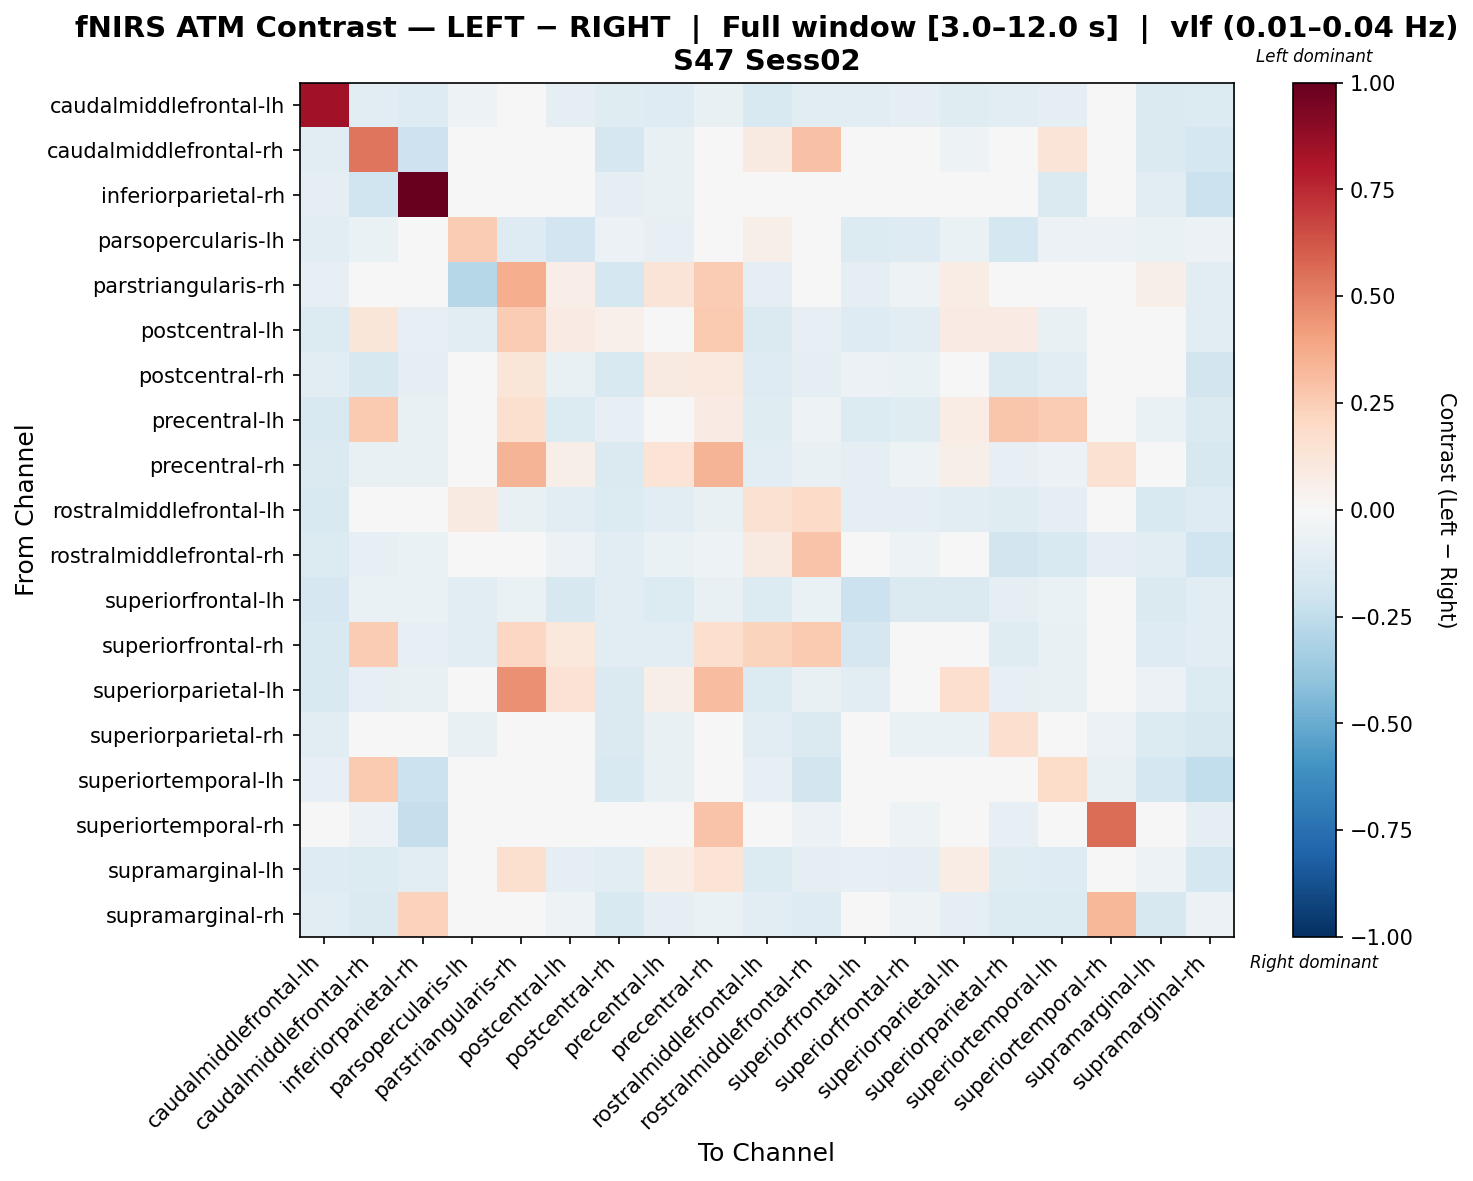

The file beside this chart, header and first rows:
, caudalmiddlefrontal-lh, caudalmiddlefrontal-rh, inferiorparietal-rh, parsopercularis-lh, parstriangularis-rh, postcentral-lh, postcentral-rh, precentral-lh, precentral-rh, rostralmiddlefrontal-lh, rostralmiddlefrontal-rh, superiorfrontal-lh, superiorfrontal-rh, superiorparietal-lh, superiorparietal-rh, superiortemporal-lh, superiortemporal-rh, supramarginal-lh, supramarginal-rh
caudalmiddlefrontal-lh, 0.8435, -0.1168, -0.1253, -0.05316, -0.04637, -0.09811, -0.1243, -0.1302, -0.07552, -0.1546, -0.1121, -0.107, -0.09749, -0.1198, -0.1124, -0.09358, -0.03905, -0.1473, -0.14
caudalmiddlefrontal-rh, -0.1047, 0.5366, -0.2093, -0.03113, -0.003311, 0.04428, -0.1662, -0.07155, -0.0351, 0.09077, 0.2892, -0.0159, -0.04834, -0.05432, 0.01702, 0.1276, -0.04635, -0.1431, -0.1762
inferiorparietal-rh, -0.1005, -0.1955, 1.0, 0.03045, -0.003114, -0.04248, -0.09096, -0.07094, -0.03292, 0.002089, 0.03101, -0.01468, -0.03292, -0.04403, 0.02819, -0.1428, 0.002051, -0.1105, -0.2124
parsopercularis-lh, -0.1147, -0.0682, 0.02816, 0.2522, -0.1269, -0.1878, -0.06102, -0.08094, -0.02549, 0.05546, 0.02816, -0.1362, -0.1318, -0.0682, -0.1745, -0.05491, -0.05978, -0.0682, -0.05491
parstriangularis-rh, -0.08463, -0.008463, -0.008463, -0.2818, 0.3641, 0.06694, -0.1786, 0.1304, 0.2531, -0.09733, -0.008463, -0.09733, -0.05386, 0.07799, -0.03385, 0.0, 0.009617, 0.05578, -0.1051
postcentral-lh, -0.1374, 0.1239, -0.08385, -0.1104, 0.2516, 0.08052, 0.05236, 0.03154, 0.2604, -0.1433, -0.08385, -0.1311, -0.1051, 0.07826, 0.08227, -0.07196, -0.02973, 0.03754, -0.1017
postcentral-rh, -0.116, -0.1616, -0.09404, -0.02131, 0.1223, -0.07039, -0.1528, 0.0875, 0.09751, -0.1262, -0.09255, -0.06024, -0.06539, 0.0469, -0.142, -0.1142, -0.003161, -0.001687, -0.1822
precentral-lh, -0.1534, 0.2651, -0.07214, -0.01324, 0.1639, -0.1394, -0.08231, -0.0004924, 0.08014, -0.1232, -0.05435, -0.1385, -0.122, 0.07806, 0.2736, 0.2533, -0.009287, -0.06274, -0.143
precentral-rh, -0.1438, -0.07673, -0.07673, -0.04991, 0.3432, 0.06015, -0.1482, 0.136, 0.3434, -0.1069, -0.07673, -0.1002, -0.05135, 0.05844, -0.08344, -0.05997, 0.149, 0.04072, -0.1568
rostralmiddlefrontal-lh, -0.1555, -0.0001114, 0.001637, 0.09079, -0.07521, -0.1085, -0.1356, -0.113, -0.07381, 0.153, 0.1918, -0.09494, -0.09774, -0.1139, -0.1179, -0.09516, -0.02393, -0.1506, -0.1307
rostralmiddlefrontal-rh, -0.134, -0.08362, -0.0696, 0.01552, -0.00507, -0.05573, -0.1054, -0.06904, -0.05115, 0.09175, 0.282, -0.01657, -0.05115, -0.04971, -0.1861, -0.1515, -0.09633, -0.1137, -0.1999
superiorfrontal-lh, -0.1693, -0.06802, -0.06802, -0.111, -0.06751, -0.1631, -0.114, -0.1386, -0.0716, -0.1355, -0.06802, -0.2117, -0.1422, -0.1417, -0.08643, -0.06802, -0.02762, -0.1417, -0.1048
superiorfrontal-rh, -0.149, 0.2535, -0.08488, -0.1078, 0.2097, 0.1019, -0.1124, -0.117, 0.1714, 0.2237, 0.2649, -0.1651, -0.03768, 0.009645, -0.1192, -0.07113, -0.03437, -0.1284, -0.1078
superiorparietal-lh, -0.1539, -0.08253, -0.07091, -0.03224, 0.4582, 0.1459, -0.1455, 0.05895, 0.3065, -0.1406, -0.07091, -0.1142, 0.02341, 0.1691, -0.08253, -0.07091, -0.003873, -0.05828, -0.1358
superiorparietal-rh, -0.1034, 0.01217, 0.0006125, -0.07423, -0.02147, 0.003708, -0.1459, -0.0707, -0.03332, -0.1142, -0.1449, -0.03822, -0.06553, -0.06367, 0.1704, -0.007563, -0.05636, -0.1336, -0.1632
superiortemporal-lh, -0.0852, 0.2613, -0.2146, -0.02053, 0.0, -0.02823, -0.1535, -0.07441, -0.04826, -0.08468, -0.1802, -0.0154, -0.03388, -0.04619, -0.006918, 0.1806, -0.07188, -0.1791, -0.2485
superiortemporal-rh, -0.0477, -0.05792, -0.2302, -0.03407, -0.02726, -0.03748, -0.01022, -0.003407, 0.2842, -0.02044, -0.06133, -0.03407, -0.05452, -0.006815, -0.07837, -0.03067, 0.5606, -0.01022, -0.1001
supramarginal-lh, -0.129, -0.1401, -0.111, -0.02366, 0.1629, -0.0947, -0.1111, 0.07316, 0.1375, -0.1375, -0.09463, -0.08459, -0.08858, 0.07298, -0.1219, -0.1301, -0.002875, -0.0528, -0.1735
supramarginal-rh, -0.1112, -0.1481, 0.2294, -0.01994, -0.04049, -0.0509, -0.1527, -0.09342, -0.06661, -0.1128, -0.1291, -0.04548, -0.05194, -0.09006, -0.1377, -0.137, 0.3306, -0.1606, -0.06135
